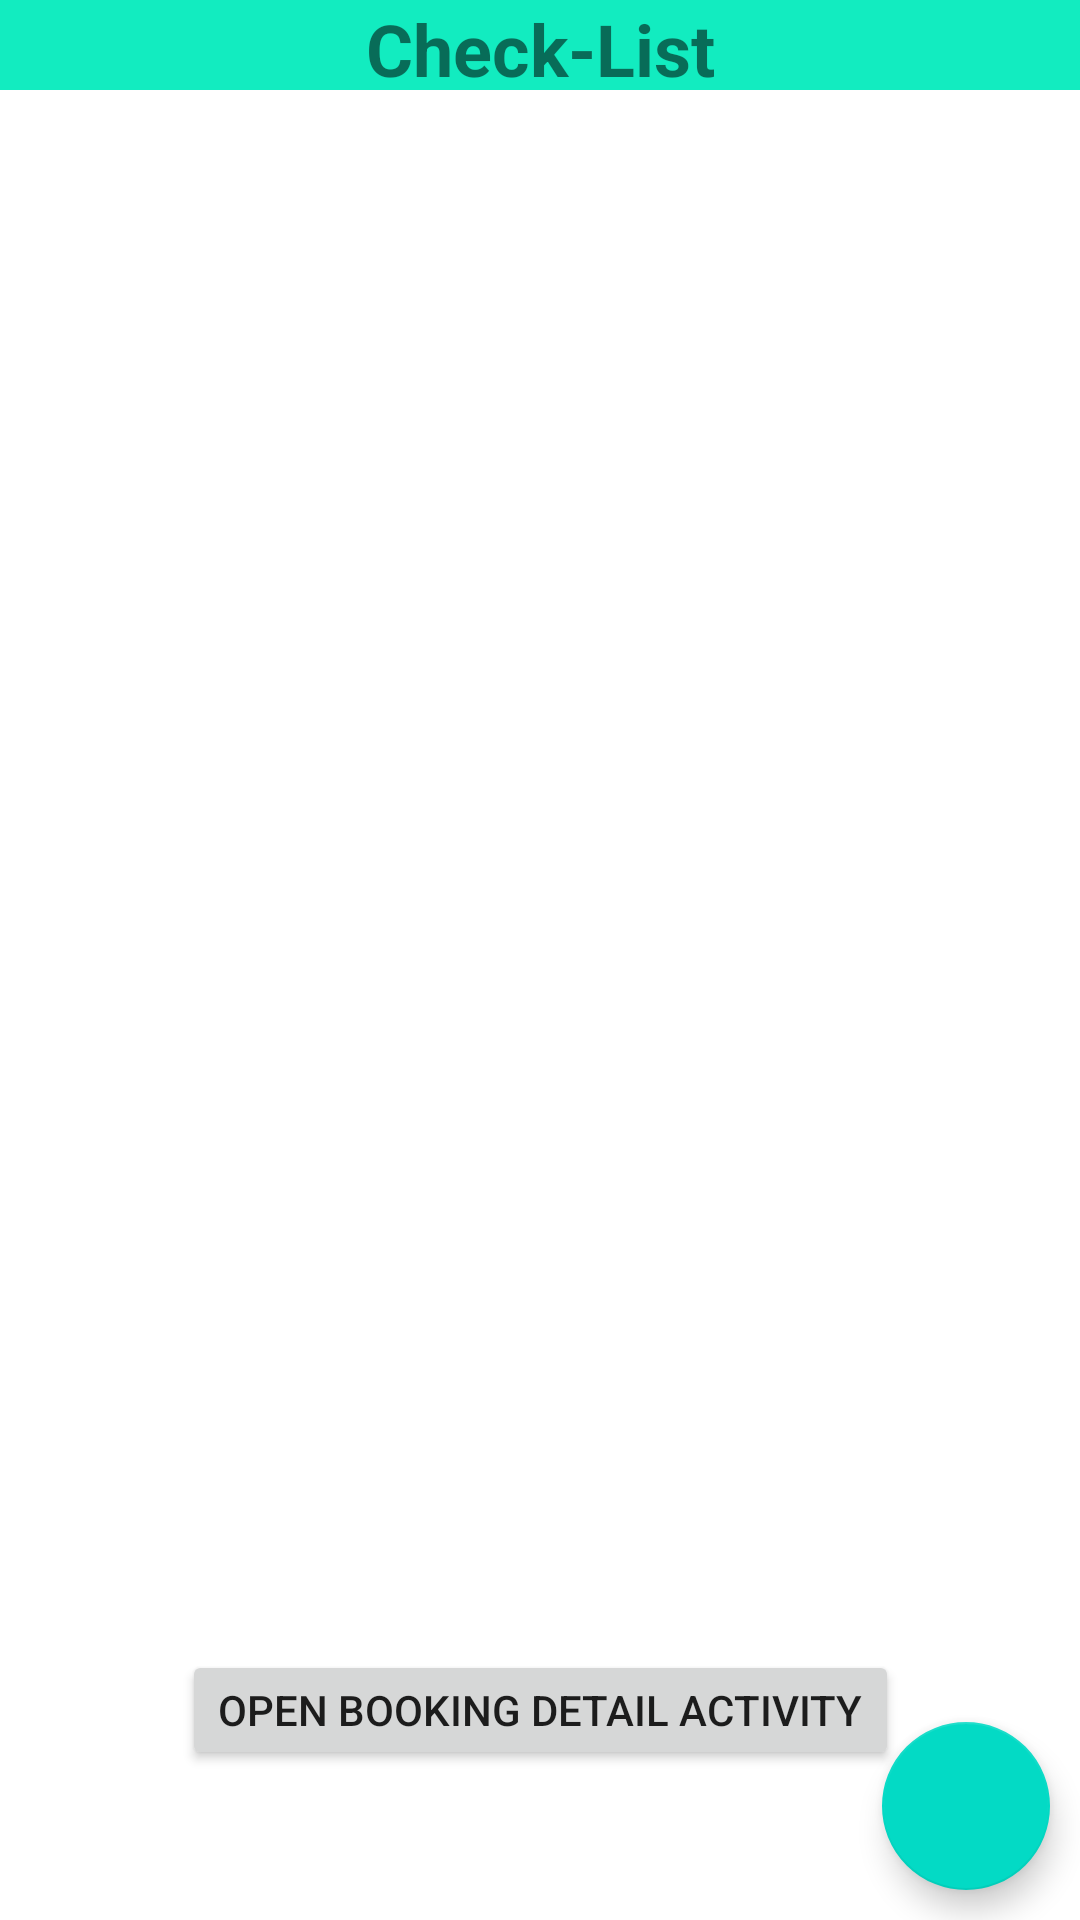

Layout XML and referenced resources for this Android screen:
<!-- AndroidManifest.xml: application theme Theme.G2C -->
<!-- res/layout/activity_main.xml -->
<?xml version="1.0" encoding="utf-8"?>
<androidx.constraintlayout.widget.ConstraintLayout xmlns:android="http://schemas.android.com/apk/res/android"
    xmlns:app="http://schemas.android.com/apk/res-auto"
    xmlns:tools="http://schemas.android.com/tools"
    android:layout_width="match_parent"
    android:layout_height="match_parent"
    tools:context=".MainActivity">

    <TextView
        android:layout_height="30dp"
        android:layout_width="match_parent"
        app:layout_constraintTop_toTopOf="parent"
        android:text="Check-List"
        android:background="@color/checklist"
        android:textStyle="bold"
        android:textAlignment="center"
        android:textSize="24sp"
        android:id="@+id/checklist"/>


    <androidx.recyclerview.widget.RecyclerView
        android:layout_height="wrap_content"
        app:layout_constraintTop_toBottomOf="@+id/checklist"
        app:layout_constraintStart_toStartOf="parent"
        android:layout_width="match_parent"
        android:id="@+id/recyclerView"
        android:scrollbars="vertical"/>

    <com.google.android.material.floatingactionbutton.FloatingActionButton
        android:id="@+id/fab"
        android:layout_height="wrap_content"
        android:layout_width="wrap_content"
        app:layout_constraintEnd_toEndOf="parent"
        app:layout_constraintBottom_toBottomOf="parent"
        android:layout_marginBottom="10dp"
        android:src="@drawable/add"
        android:layout_marginEnd="10dp"
        />
    <Button
        android:layout_height="40dp"
        android:layout_width="wrap_content"
        android:id="@+id/btn"
        android:text="Open Booking Detail Activity"
        app:layout_constraintBottom_toBottomOf="parent"
        app:layout_constraintStart_toStartOf="parent"
        app:layout_constraintEnd_toEndOf="parent"
        android:layout_marginBottom="50dp"/>

</androidx.constraintlayout.widget.ConstraintLayout>
<!-- resources referenced by this layout -->
<resources>
  <color name="checklist">#12ECC0</color>
  <style name="Theme.G2C" parent="Theme.MaterialComponents.DayNight.DarkActionBar">
          
          <item name="colorPrimary">@color/purple_500</item>
          <item name="colorPrimaryVariant">@color/purple_700</item>
          <item name="colorOnPrimary">@color/white</item>
          
          <item name="colorSecondary">@color/teal_200</item>
          <item name="colorSecondaryVariant">@color/teal_700</item>
          <item name="colorOnSecondary">@color/black</item>
          
          <item name="android:statusBarColor" tools:targetApi="l">?attr/colorPrimaryVariant</item>
          
      </style>
  <color name="purple_500">#FF6200EE</color>
  <color name="purple_700">#FF3700B3</color>
  <color name="white">#FFFFFFFF</color>
  <color name="teal_200">#FF03DAC5</color>
  <color name="teal_700">#FF018786</color>
  <color name="black">#FF000000</color>
</resources>
